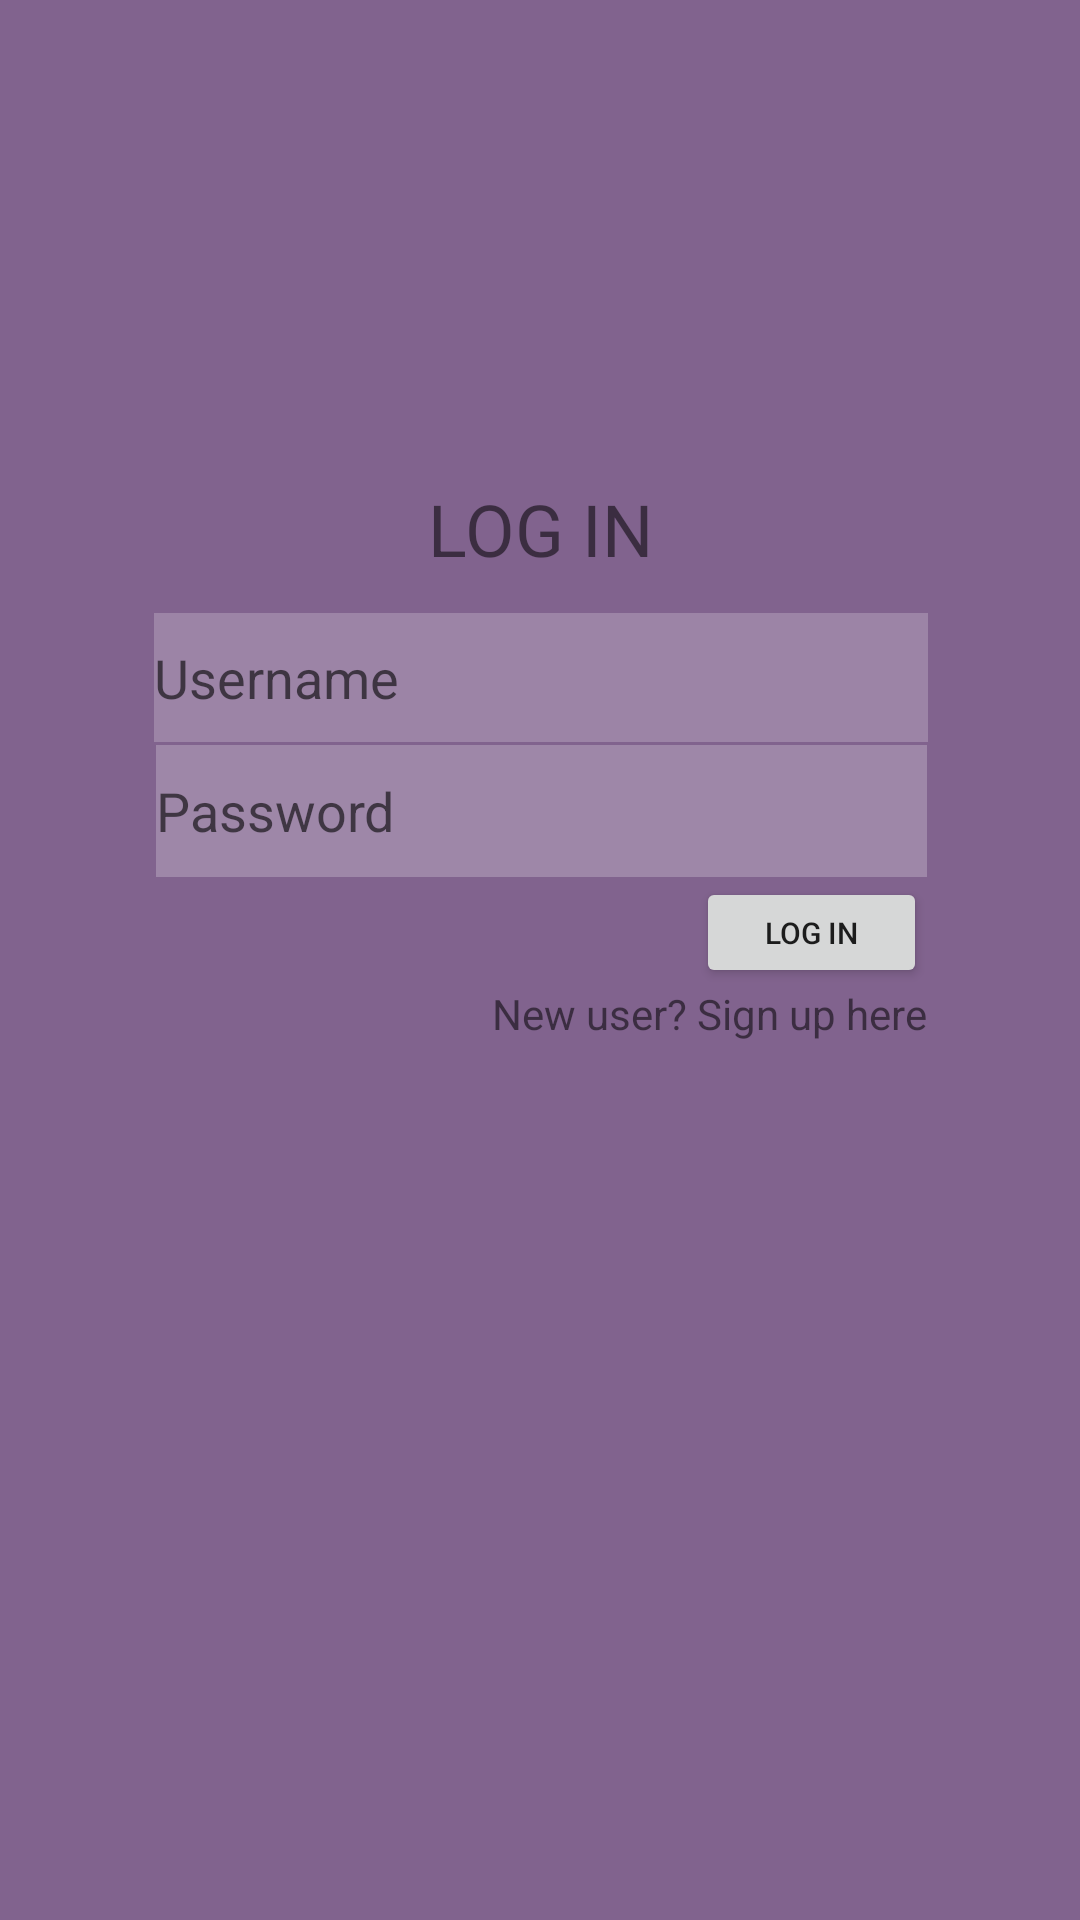

Android layout source for this screen:
<!-- AndroidManifest.xml: application theme Theme.Dressmart -->
<!-- res/layout/activity_login.xml -->
<?xml version="1.0" encoding="utf-8"?>
<androidx.constraintlayout.widget.ConstraintLayout xmlns:android="http://schemas.android.com/apk/res/android"
    xmlns:app="http://schemas.android.com/apk/res-auto"
    xmlns:tools="http://schemas.android.com/tools"
    android:layout_width="match_parent"
    android:layout_height="match_parent"
    android:background="#E2714F80"
    tools:context=".LoginActivity">

    <TextView
        android:id="@+id/textView"
        android:layout_width="wrap_content"
        android:layout_height="wrap_content"
        android:layout_marginTop="160dp"
        android:text="LOG IN"
        android:textSize="24sp"
        app:layout_constraintEnd_toEndOf="parent"
        app:layout_constraintStart_toStartOf="parent"
        app:layout_constraintTop_toTopOf="parent" />

    <EditText
        android:id="@+id/etUsername"
        android:layout_width="258dp"
        android:layout_height="43dp"
        android:layout_marginTop="12dp"
        android:background="#36FFFFFF"
        android:ems="10"
        android:hint="Username"
        android:inputType="textPersonName"
        app:layout_constraintEnd_toEndOf="parent"
        app:layout_constraintHorizontal_bias="0.502"
        app:layout_constraintStart_toStartOf="parent"
        app:layout_constraintTop_toBottomOf="@+id/textView" />

    <EditText
        android:id="@+id/etPassword"
        android:layout_width="257dp"
        android:layout_height="44dp"
        android:layout_marginTop="1dp"
        android:background="#3BFFFFFF"
        android:ems="10"
        android:hint="Password"
        android:inputType="textPassword"
        app:layout_constraintEnd_toEndOf="@+id/etUsername"
        app:layout_constraintStart_toStartOf="@+id/etUsername"
        app:layout_constraintTop_toBottomOf="@+id/etUsername" />

    <TextView
        android:id="@+id/tvNewUser"
        android:layout_width="wrap_content"
        android:layout_height="wrap_content"
        android:layout_marginTop="36dp"
        android:text="New user? Sign up here"
        app:layout_constraintEnd_toEndOf="@+id/etPassword"
        app:layout_constraintTop_toBottomOf="@+id/etPassword" />

    <Button
        android:id="@+id/btnLogin"
        android:layout_width="77dp"
        android:layout_height="37dp"
        android:text="LOG IN"
        android:textSize="10sp"
        app:layout_constraintEnd_toEndOf="@+id/etPassword"
        app:layout_constraintTop_toBottomOf="@+id/etPassword" />

</androidx.constraintlayout.widget.ConstraintLayout>
<!-- resources referenced by this layout -->
<resources>
  <style name="Theme.Dressmart" parent="Theme.MaterialComponents.DayNight.DarkActionBar">
          
          <item name="colorPrimary">@color/purple_200</item>
          <item name="colorPrimaryVariant">@color/purple_500</item>
          <item name="colorOnPrimary">@color/white</item>
          
          <item name="colorSecondary">@color/teal_200</item>
          <item name="colorSecondaryVariant">@color/teal_700</item>
          <item name="colorOnSecondary">@color/black</item>
          
          <item name="android:statusBarColor" tools:targetApi="l">@color/black</item>
          
      </style>
  <color name="purple_200">#FFBB86FC</color>
  <color name="purple_500">#FF6200EE</color>
  <color name="white">#FFFFFFFF</color>
  <color name="teal_200">#FF03DAC5</color>
  <color name="teal_700">#FF018786</color>
  <color name="black">#FF000000</color>
</resources>
